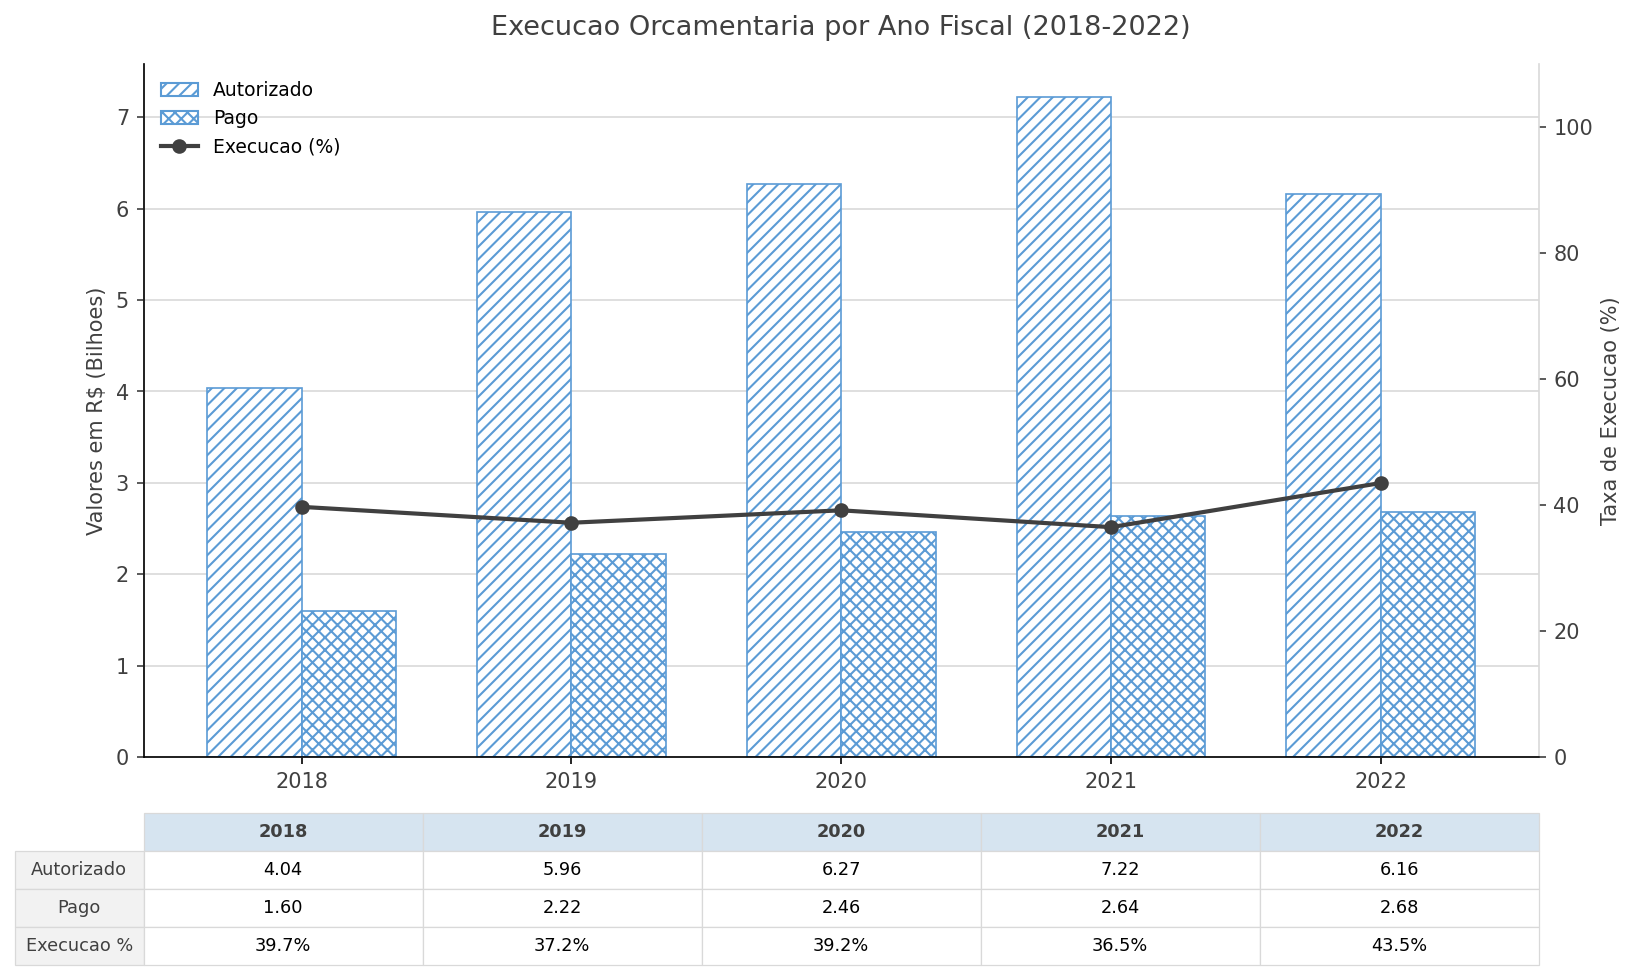

Values plotted in this chart, from the file beside it:
exerciciofiscal; Autorizado_bi; Pago_bi; Execucao_%
2018; 4.04; 1.6; 39.72
2019; 5.96; 2.22; 37.2
2020; 6.27; 2.46; 39.17
2021; 7.22; 2.64; 36.5
2022; 6.16; 2.68; 43.51
